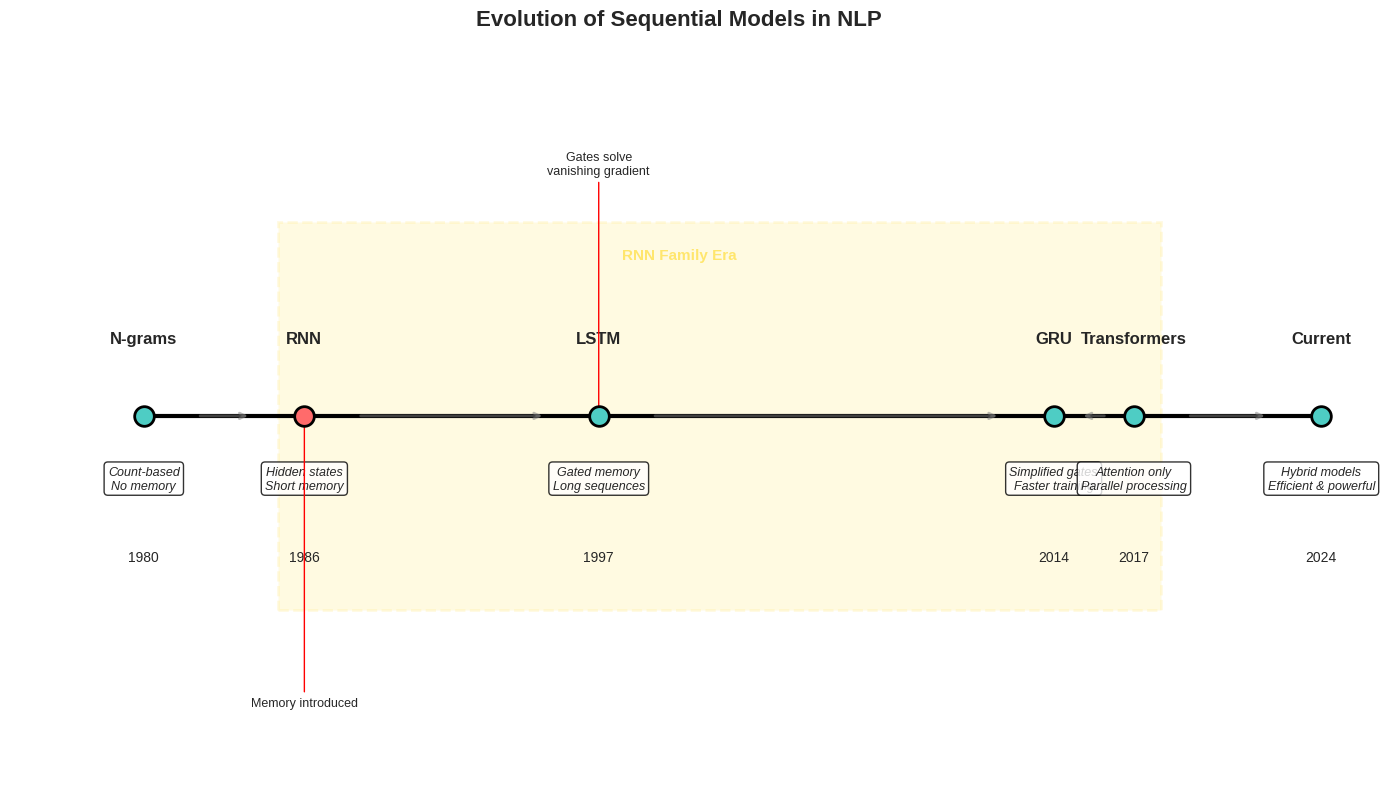

Source code (Python): (Note: this script raises an exception after producing the figure.)
"""
Generate enhanced visualizations for Week 3: RNNs, LSTMs, and GRUs
"""
import numpy as np
import matplotlib.pyplot as plt
import seaborn as sns
from matplotlib.patches import FancyBboxPatch, Circle, FancyArrow
from matplotlib.patches import Rectangle
import matplotlib.patches as mpatches

# Set consistent style
plt.style.use('seaborn-v0_8-whitegrid')
sns.set_palette("husl")

# Educational color scheme
COLOR_CURRENT = '#FF6B6B'  # Red - current position/focus
COLOR_CONTEXT = '#4ECDC4'  # Teal - context/surrounding  
COLOR_PREDICT = '#95E77E'  # Green - predictions/output
COLOR_NEUTRAL = '#E0E0E0'  # Gray - neutral elements
COLOR_MEMORY = '#FFE66D'    # Yellow - memory/hidden state
COLOR_GRADIENT = '#A8E6CF' # Light green - gradient flow

def create_rnn_evolution_timeline():
    """Create timeline showing evolution from n-grams to Transformers"""
    fig, ax = plt.subplots(figsize=(14, 8))
    
    # Timeline data
    years = [1980, 1986, 1997, 2014, 2017, 2024]
    models = ['N-grams', 'RNN', 'LSTM', 'GRU', 'Transformers', 'Current']
    descriptions = [
        'Count-based\nNo memory',
        'Hidden states\nShort memory', 
        'Gated memory\nLong sequences',
        'Simplified gates\nFaster training',
        'Attention only\nParallel processing',
        'Hybrid models\nEfficient & powerful'
    ]
    
    # Main timeline
    ax.plot(years, [0]*len(years), 'k-', linewidth=3)
    
    # Add points and labels
    for i, (year, model, desc) in enumerate(zip(years, models, descriptions)):
        # Milestone point
        ax.scatter(year, 0, s=200, c=COLOR_CURRENT if model == 'RNN' else COLOR_CONTEXT, 
                  zorder=5, edgecolors='black', linewidth=2)
        
        # Model name above
        ax.text(year, 0.3, model, ha='center', fontsize=12, fontweight='bold')
        
        # Description below
        ax.text(year, -0.3, desc, ha='center', fontsize=9, style='italic', 
               bbox=dict(boxstyle='round,pad=0.3', facecolor='white', alpha=0.8))
        
        # Year label
        ax.text(year, -0.6, str(year), ha='center', fontsize=10)
    
    # Add arrows showing progression
    for i in range(len(years)-1):
        ax.annotate('', xy=(years[i+1]-2, 0), xytext=(years[i]+2, 0),
                   arrowprops=dict(arrowstyle='->', lw=2, color='gray', alpha=0.5))
    
    # Highlight RNN family
    rect = Rectangle((1985, -0.8), 2018-1985, 1.6, 
                    facecolor=COLOR_MEMORY, alpha=0.2, 
                    edgecolor=COLOR_MEMORY, linewidth=2, linestyle='--')
    ax.add_patch(rect)
    ax.text(2000, 0.65, 'RNN Family Era', fontsize=11, fontweight='bold', 
           color=COLOR_MEMORY, ha='center')
    
    # Key innovations annotations
    ax.annotate('Memory introduced', xy=(1986, 0), xytext=(1986, -1.2),
               arrowprops=dict(arrowstyle='->', color='red'),
               fontsize=9, ha='center')
    
    ax.annotate('Gates solve\nvanishing gradient', xy=(1997, 0), xytext=(1997, 1),
               arrowprops=dict(arrowstyle='->', color='red'),
               fontsize=9, ha='center')
    
    ax.set_xlim(1975, 2025)
    ax.set_ylim(-1.5, 1.5)
    ax.axis('off')
    ax.set_title('Evolution of Sequential Models in NLP', fontsize=16, fontweight='bold', pad=20)
    
    plt.tight_layout()
    plt.savefig('../figures/rnn_evolution_timeline.pdf', dpi=300, bbox_inches='tight')
    plt.close()

def create_hidden_state_flow():
    """Visualize how hidden states update step by step"""
    fig, ax = plt.subplots(figsize=(12, 8))
    
    # Sentence to process
    words = ['The', 'cat', 'sat', 'on', 'mat']
    
    # Positions
    x_positions = np.linspace(1, 9, len(words))
    y_input = 3
    y_hidden = 1.5
    y_output = 0
    
    # Draw RNN cells
    for i, (x, word) in enumerate(zip(x_positions, words)):
        # RNN cell
        rect = FancyBboxPatch((x-0.3, y_hidden-0.3), 0.6, 0.6,
                              boxstyle="round,pad=0.05",
                              facecolor=COLOR_CONTEXT, edgecolor='black', linewidth=2)
        ax.add_patch(rect)
        ax.text(x, y_hidden, 'RNN', ha='center', va='center', fontweight='bold')
        
        # Input word
        ax.text(x, y_input, word, ha='center', va='center', 
               fontsize=11, fontweight='bold',
               bbox=dict(boxstyle='round', facecolor=COLOR_CURRENT, alpha=0.7))
        
        # Arrow from input to RNN
        ax.arrow(x, y_input-0.2, 0, -0.8, head_width=0.1, head_length=0.1, 
                fc='black', ec='black')
        
        # Output
        ax.text(x, y_output, f'y_{i+1}', ha='center', va='center', fontsize=10,
               bbox=dict(boxstyle='round', facecolor=COLOR_PREDICT, alpha=0.7))
        
        # Arrow from RNN to output
        ax.arrow(x, y_hidden-0.35, 0, -0.8, head_width=0.1, head_length=0.1,
                fc='gray', ec='gray')
        
        # Hidden state flow
        if i < len(words)-1:
            ax.arrow(x+0.35, y_hidden, x_positions[i+1]-x-0.7, 0,
                    head_width=0.15, head_length=0.15, 
                    fc=COLOR_MEMORY, ec='black', linewidth=2)
            
            # Hidden state values (example)
            h_values = [
                '[0.2, -0.1, 0.3]',
                '[0.3, 0.5, -0.2]', 
                '[0.1, 0.8, 0.4]',
                '[-0.2, 0.6, 0.7]'
            ]
            if i < len(h_values):
                ax.text((x + x_positions[i+1])/2, y_hidden+0.4, f'h_{i+1}',
                       ha='center', fontsize=10, fontweight='bold')
                ax.text((x + x_positions[i+1])/2, y_hidden-0.5, h_values[i],
                       ha='center', fontsize=8, style='italic')
    
    # Initial hidden state
    ax.text(0.3, y_hidden, 'h_0 = [0,0,0]', ha='center', va='center',
           fontsize=10, style='italic',
           bbox=dict(boxstyle='round', facecolor=COLOR_MEMORY, alpha=0.7))
    ax.arrow(0.6, y_hidden, 0.3, 0, head_width=0.15, head_length=0.15,
            fc=COLOR_MEMORY, ec='black', linewidth=2)
    
    # Title and labels
    ax.text(5, 4, 'Processing: "The cat sat on mat"', ha='center', 
           fontsize=14, fontweight='bold')
    ax.text(-0.5, y_input, 'Input:', ha='right', fontsize=11, fontweight='bold')
    ax.text(-0.5, y_hidden, 'Hidden:', ha='right', fontsize=11, fontweight='bold')
    ax.text(-0.5, y_output, 'Output:', ha='right', fontsize=11, fontweight='bold')
    
    # Legend
    ax.text(10, y_hidden, 'Hidden state\naccumulates\ninformation', 
           ha='center', va='center',
           bbox=dict(boxstyle='round', facecolor='yellow', alpha=0.3))
    
    ax.set_xlim(-1, 11)
    ax.set_ylim(-0.5, 4.5)
    ax.axis('off')
    ax.set_title('RNN Hidden State Flow: Step-by-Step Memory Updates', 
                fontsize=16, fontweight='bold')
    
    plt.tight_layout()
    plt.savefig('../figures/hidden_state_flow.pdf', dpi=300, bbox_inches='tight')
    plt.close()

def create_gradient_vanishing_visualization():
    """Show how gradients decay over time steps"""
    fig, (ax1, ax2) = plt.subplots(2, 1, figsize=(12, 10))
    
    # Top plot: Gradient magnitude over time
    time_steps = np.arange(1, 31)
    gradient_09 = 0.9 ** time_steps
    gradient_08 = 0.8 ** time_steps
    gradient_10 = 1.0 ** time_steps  # LSTM case
    
    ax1.semilogy(time_steps, gradient_09, 'b-', linewidth=3, label='RNN (factor=0.9)')
    ax1.semilogy(time_steps, gradient_08, 'r-', linewidth=3, label='RNN (factor=0.8)')
    ax1.semilogy(time_steps, gradient_10, 'g-', linewidth=3, label='LSTM (factor≈1.0)')
    ax1.axhline(y=0.01, color='black', linestyle='--', alpha=0.5, label='Effective zero')
    
    ax1.fill_between(time_steps, 0, 0.01, alpha=0.2, color='red', 
                     label='Vanishing zone')
    
    ax1.set_xlabel('Time Steps', fontsize=12)
    ax1.set_ylabel('Gradient Magnitude (log scale)', fontsize=12)
    ax1.set_title('Vanishing Gradient Problem in RNNs', fontsize=14, fontweight='bold')
    ax1.grid(True, alpha=0.3)
    ax1.legend(loc='upper right')
    ax1.set_ylim([0.001, 2])
    
    # Bottom plot: Visual representation of gradient flow
    ax2.set_xlim(0, 10)
    ax2.set_ylim(0, 3)
    
    # RNN path with vanishing gradient
    y_rnn = 2
    for i in range(10):
        alpha = gradient_09[i] if i < len(gradient_09) else 0
        color = (1, 0, 0, max(alpha, 0.1))  # Red with fading alpha
        
        circle = Circle((i+0.5, y_rnn), 0.3, facecolor=color, edgecolor='black')
        ax2.add_patch(circle)
        ax2.text(i+0.5, y_rnn, f't_{i}', ha='center', va='center', fontsize=9)
        
        if i < 9:
            arrow_alpha = max(alpha, 0.1)
            ax2.arrow(i+0.8, y_rnn, 0.4, 0, head_width=0.1, head_length=0.1,
                     fc=(1,0,0,arrow_alpha), ec='black', linewidth=1)
    
    ax2.text(5, y_rnn+0.6, 'RNN: Gradient vanishes', ha='center', fontsize=11, 
            fontweight='bold', color='red')
    
    # LSTM path with preserved gradient
    y_lstm = 0.8
    for i in range(10):
        circle = Circle((i+0.5, y_lstm), 0.3, facecolor=COLOR_PREDICT, 
                       edgecolor='black', alpha=0.9)
        ax2.add_patch(circle)
        ax2.text(i+0.5, y_lstm, f't_{i}', ha='center', va='center', fontsize=9)
        
        if i < 9:
            ax2.arrow(i+0.8, y_lstm, 0.4, 0, head_width=0.1, head_length=0.1,
                     fc='green', ec='black', linewidth=2)
    
    # Highway for LSTM
    ax2.plot([0.5, 9.5], [y_lstm-0.4, y_lstm-0.4], 'g-', linewidth=3, alpha=0.5)
    ax2.text(5, y_lstm-0.6, 'Gradient Highway', ha='center', fontsize=9, 
            style='italic', color='green')
    
    ax2.text(5, y_lstm+0.6, 'LSTM: Gradient preserved', ha='center', fontsize=11,
            fontweight='bold', color='green')
    
    ax2.axis('off')
    ax2.set_title('Gradient Flow Comparison: RNN vs LSTM', fontsize=14, fontweight='bold')
    
    plt.tight_layout()
    plt.savefig('../figures/gradient_vanishing_animated.pdf', dpi=300, bbox_inches='tight')
    plt.close()

def create_lstm_gates_intuitive():
    """Create intuitive visualization of LSTM gates"""
    fig, ax = plt.subplots(figsize=(14, 10))
    
    # Central memory cell
    cell_x, cell_y = 5, 5
    cell_width, cell_height = 3, 2
    
    # Draw cell state highway
    ax.plot([1, 9], [cell_y, cell_y], 'g-', linewidth=5, alpha=0.3)
    ax.text(5, cell_y+2.5, 'Cell State Highway (Long-term Memory)', 
           ha='center', fontsize=12, fontweight='bold', color='green')
    
    # Draw main cell
    cell = FancyBboxPatch((cell_x-cell_width/2, cell_y-cell_height/2), 
                          cell_width, cell_height,
                          boxstyle="round,pad=0.1",
                          facecolor=COLOR_MEMORY, edgecolor='black', linewidth=3)
    ax.add_patch(cell)
    ax.text(cell_x, cell_y, 'Memory\nCell', ha='center', va='center', 
           fontsize=12, fontweight='bold')
    
    # Gates with intuitive icons
    gates = [
        {'name': 'Forget Gate', 'x': 2, 'y': cell_y, 'color': '#FF6B6B', 
         'icon': '🗑', 'desc': 'Delete\nirrelevant\nmemory', 'value': '0.1 = forget 90%'},
        {'name': 'Input Gate', 'x': cell_x, 'y': 2, 'color': '#4ECDC4',
         'icon': '💾', 'desc': 'Save new\nimportant\ninfo', 'value': '0.8 = save 80%'},
        {'name': 'Output Gate', 'x': 8, 'y': cell_y, 'color': '#95E77E',
         'icon': '📤', 'desc': 'Output\nrelevant\ninfo now', 'value': '0.7 = use 70%'}
    ]
    
    for gate in gates:
        # Gate box
        gate_box = FancyBboxPatch((gate['x']-0.7, gate['y']-0.5), 1.4, 1,
                                  boxstyle="round,pad=0.05",
                                  facecolor=gate['color'], alpha=0.7, 
                                  edgecolor='black', linewidth=2)
        ax.add_patch(gate_box)
        
        # Gate name
        ax.text(gate['x'], gate['y']+0.8, gate['name'], ha='center', 
               fontsize=11, fontweight='bold')
        
        # Gate function
        ax.text(gate['x'], gate['y'], gate['desc'], ha='center', va='center',
               fontsize=9)
        
        # Example value
        ax.text(gate['x'], gate['y']-0.8, gate['value'], ha='center',
               fontsize=8, style='italic')
        
        # Arrows to/from cell
        if gate['name'] == 'Forget Gate':
            ax.arrow(gate['x']+0.7, gate['y'], 0.8, 0, head_width=0.2, 
                    head_length=0.2, fc=gate['color'], ec='black')
        elif gate['name'] == 'Input Gate':
            ax.arrow(gate['x'], gate['y']+0.5, 0, 1.3, head_width=0.2,
                    head_length=0.2, fc=gate['color'], ec='black')
        else:
            ax.arrow(cell_x+1.5, cell_y, 0.8, 0, head_width=0.2,
                    head_length=0.2, fc=gate['color'], ec='black')
    
    # Input and output
    ax.text(1, 2, 'Input\n(x_t)', ha='center', fontsize=11, fontweight='bold',
           bbox=dict(boxstyle='round', facecolor=COLOR_CURRENT, alpha=0.7))
    ax.arrow(1.5, 2, 2.5, 0, head_width=0.15, head_length=0.15, 
            fc='black', ec='black', linestyle='--')
    
    ax.text(9, 2, 'Output\n(h_t)', ha='center', fontsize=11, fontweight='bold',
           bbox=dict(boxstyle='round', facecolor=COLOR_PREDICT, alpha=0.7))
    
    # Previous hidden state
    ax.text(1, cell_y-1.5, 'Previous\nHidden\n(h_{t-1})', ha='center', fontsize=10,
           bbox=dict(boxstyle='round', facecolor=COLOR_CONTEXT, alpha=0.5))
    ax.arrow(1.5, cell_y-1.5, 2.5, 0, head_width=0.15, head_length=0.15,
            fc='gray', ec='gray', linestyle='--')
    
    # Email analogy
    ax.text(5, 0.5, 'Email Inbox Analogy:', fontsize=11, fontweight='bold')
    ax.text(5, 0, 'Forget = Delete spam | Input = Save important | Output = Reply now',
           ha='center', fontsize=10, style='italic',
           bbox=dict(boxstyle='round', facecolor='lightblue', alpha=0.3))
    
    ax.set_xlim(0, 10)
    ax.set_ylim(-0.5, 8)
    ax.axis('off')
    ax.set_title('LSTM Gates: Controlling Information Flow', 
                fontsize=16, fontweight='bold')
    
    plt.tight_layout()
    plt.savefig('../figures/lstm_gates_intuitive.pdf', dpi=300, bbox_inches='tight')
    plt.close()

def create_rnn_applications_2024():
    """Current real-world applications of RNNs"""
    fig, ax = plt.subplots(figsize=(12, 8))
    
    applications = {
        'Speech Recognition': {
            'examples': ['Google RNN-T', 'Siri on-device', 'Alexa'],
            'advantage': 'Streaming processing',
            'color': COLOR_CURRENT
        },
        'Time Series': {
            'examples': ['Stock prediction', 'Weather forecast', 'Energy demand'],
            'advantage': 'Sequential patterns',
            'color': COLOR_CONTEXT
        },
        'Music Generation': {
            'examples': ['MuseNet', 'Magenta', 'MIDI composition'],
            'advantage': 'Temporal dependencies',
            'color': COLOR_PREDICT
        },
        'Healthcare': {
            'examples': ['ECG analysis', 'Patient monitoring', 'Drug discovery'],
            'advantage': 'Real-time processing',
            'color': COLOR_MEMORY
        }
    }
    
    # Create circular layout
    angles = np.linspace(0, 2*np.pi, len(applications)+1)[:-1]
    radius = 3
    
    for i, (app_name, app_info) in enumerate(applications.items()):
        x = radius * np.cos(angles[i])
        y = radius * np.sin(angles[i])
        
        # Application circle
        circle = Circle((x, y), 1.2, facecolor=app_info['color'], 
                       alpha=0.6, edgecolor='black', linewidth=2)
        ax.add_patch(circle)
        
        # Application name
        ax.text(x, y+0.3, app_name, ha='center', fontsize=11, 
               fontweight='bold')
        
        # Examples
        for j, example in enumerate(app_info['examples']):
            ax.text(x, y-0.1-j*0.3, f'• {example}', ha='center', 
                   fontsize=8)
        
        # Advantage
        ax.text(x, y-1.5, app_info['advantage'], ha='center',
               fontsize=9, style='italic', fontweight='bold',
               bbox=dict(boxstyle='round', facecolor='white', alpha=0.8))
    
    # Center text
    ax.text(0, 0, 'RNNs\nin 2024', ha='center', va='center',
           fontsize=14, fontweight='bold',
           bbox=dict(boxstyle='round', facecolor='lightgray', alpha=0.5))
    
    # Title
    ax.text(0, 5, 'RNNs Still Excel in These Domains', ha='center',
           fontsize=16, fontweight='bold')
    
    # Note about transformers
    ax.text(0, -5, 'Note: Despite Transformers, RNNs dominate when:\n' +
                   '• Memory constraints exist (mobile/edge)\n' +
                   '• Streaming/online processing needed\n' +
                   '• Clear sequential patterns present',
           ha='center', fontsize=10, style='italic',
           bbox=dict(boxstyle='round', facecolor='lightyellow', alpha=0.5))
    
    ax.set_xlim(-6, 6)
    ax.set_ylim(-6, 6)
    ax.axis('off')
    
    plt.tight_layout()
    plt.savefig('../figures/rnn_applications_2024.pdf', dpi=300, bbox_inches='tight')
    plt.close()

def create_memory_comparison():
    """Compare how RNN/LSTM/GRU handle long sequences"""
    fig, axes = plt.subplots(1, 3, figsize=(15, 6))
    
    sequence = "The student who studied very hard for the difficult exam"
    words = sequence.split()
    
    models = ['RNN', 'LSTM', 'GRU']
    memory_patterns = [
        [1.0, 0.9, 0.81, 0.73, 0.66, 0.59, 0.53, 0.48, 0.43, 0.39],  # RNN
        [1.0, 0.95, 0.92, 0.90, 0.88, 0.85, 0.83, 0.80, 0.78, 0.76],  # LSTM
        [1.0, 0.93, 0.88, 0.85, 0.82, 0.79, 0.76, 0.73, 0.70, 0.68]   # GRU
    ]
    
    colors = [COLOR_CURRENT, COLOR_PREDICT, COLOR_CONTEXT]
    
    for ax, model, pattern, color in zip(axes, models, memory_patterns, colors):
        # Plot memory retention
        x = np.arange(len(pattern))
        ax.bar(x, pattern, color=color, alpha=0.7, edgecolor='black')
        
        # Add word labels
        for i in range(len(pattern)):
            if i < len(words):
                ax.text(i, -0.1, words[i], rotation=45, ha='right', fontsize=8)
        
        # Highlight key word
        ax.bar(0, pattern[0], color='gold', alpha=0.9, edgecolor='black', linewidth=2)
        ax.text(0, pattern[0]+0.05, 'student', ha='center', fontsize=9, fontweight='bold')
        
        # Threshold line
        ax.axhline(y=0.5, color='red', linestyle='--', alpha=0.5)
        ax.text(9.5, 0.5, 'Effective\nthreshold', ha='right', fontsize=8, color='red')
        
        ax.set_title(f'{model} Memory Retention', fontsize=12, fontweight='bold')
        ax.set_ylabel('Memory Strength', fontsize=10)
        ax.set_ylim([0, 1.1])
        ax.set_xlim([-0.5, len(pattern)-0.5])
        
        # Add model characteristics
        if model == 'RNN':
            ax.text(5, 0.85, 'Rapid decay\nForgets "student"', ha='center',
                   fontsize=9, bbox=dict(boxstyle='round', facecolor='red', alpha=0.2))
        elif model == 'LSTM':
            ax.text(5, 0.85, 'Gradual decay\nRemembers well', ha='center',
                   fontsize=9, bbox=dict(boxstyle='round', facecolor='green', alpha=0.2))
        else:
            ax.text(5, 0.85, 'Moderate decay\nGood balance', ha='center',
                   fontsize=9, bbox=dict(boxstyle='round', facecolor='blue', alpha=0.2))
    
    plt.suptitle('Memory Retention Across Different Architectures', 
                fontsize=14, fontweight='bold')
    plt.tight_layout()
    plt.savefig('../figures/memory_comparison.pdf', dpi=300, bbox_inches='tight')
    plt.close()

if __name__ == "__main__":
    print("Generating Week 3 Enhanced Visualizations...")
    
    print("1. Creating RNN evolution timeline...")
    create_rnn_evolution_timeline()
    
    print("2. Creating hidden state flow visualization...")
    create_hidden_state_flow()
    
    print("3. Creating gradient vanishing visualization...")
    create_gradient_vanishing_visualization()
    
    print("4. Creating LSTM gates intuitive diagram...")
    create_lstm_gates_intuitive()
    
    print("5. Creating RNN applications 2024...")
    create_rnn_applications_2024()
    
    print("6. Creating memory comparison chart...")
    create_memory_comparison()
    
    print("All Week 3 visualizations generated successfully!")